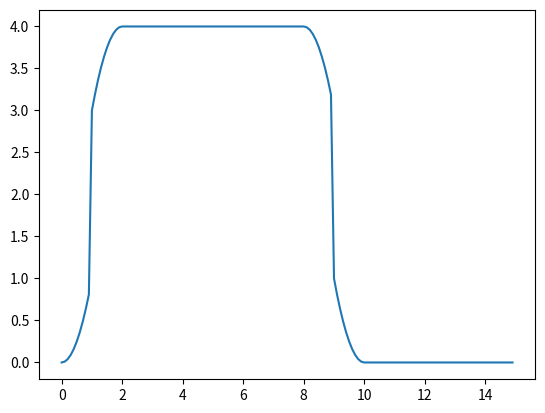

Reproduce this figure in Python.
import time
from matplotlib import pyplot
from numpy import arange
from math import pi, e, sqrt

start = 0
end = 15#5 * 60  # 5 mins in seconds.
peak = 10  # Per second.


def get_parab(x, y, xint1, xint2):
    return lambda real_x: (y / ((x - xint1) * (x - xint2))) * (real_x - xint1) * (real_x - xint2)

def get_gauss(a, b, c):
    return lambda x: a*e**-(((x-b)**2)/2*c**2)

def get_dist_gauss(expected_val, variance):
    """
    Distribution style gauss function.
    :param expected_val: the "u" in the formula's.
    :param variance: the "o" in the formula's.
    :return: Function.
    """
    return lambda x: (1/(variance*sqrt(2*pi))) * e ** (-(1/2)*((x-expected_val)/variance)**2)


def get_built_func(start, acceleration_space, max_height, peak_duration):
    """
    Creates an odd semi-gaussian curve with a flat top.
        __
       /  \
    __/    \__
    :param start: Initial point.
    :param acceleration_space: Space to get to peak.
    :param max_height: Peak
    :param peak_duration: Time at peak.
    :return: Function that given an x, returns what height it should be at.
    """
    # TODO: Make acceleration/deceleration smoother.
    def func(x):
        # Out of range.
        if x < start or x > acceleration_space + peak_duration + acceleration_space:
            return 0
        # Up tick.
        elif x < start + 0.5*(2*start + acceleration_space):
            return (x-start)**2
        # Curve to flat
        elif x < start + acceleration_space:
            return -(x-(start + acceleration_space))**2 + max_height
        # Steady peak.
        elif x < start + acceleration_space + peak_duration:
            return max_height
        # Curve down
        elif x < start + acceleration_space + peak_duration + 0.5*(2*start + acceleration_space):
            return -(x-(start + acceleration_space + peak_duration))**2 + max_height
        # Back to flat
        else:
            return (x-(start + acceleration_space + peak_duration + acceleration_space))**2

    return func


"""
when x=end/2, y=peak    <- Maximum.
when x=start, y=0   <- y intercept.
when x=end, y=0     <- x intercepts.
"""

#equation = get_parab((end - start) / 2, peak, start, end)
#equation = get_gauss(peak, (start + end)/2, 0.1)
#equation = get_dist_gauss(0, i)
equation = get_built_func(0, 2, 4, 6)

plot_arr = []
for j in arange(start, end, 0.1):
    plot_arr.append(equation(j))

pyplot.plot(list(arange(start, end, 0.1)), plot_arr)
pyplot.show()
